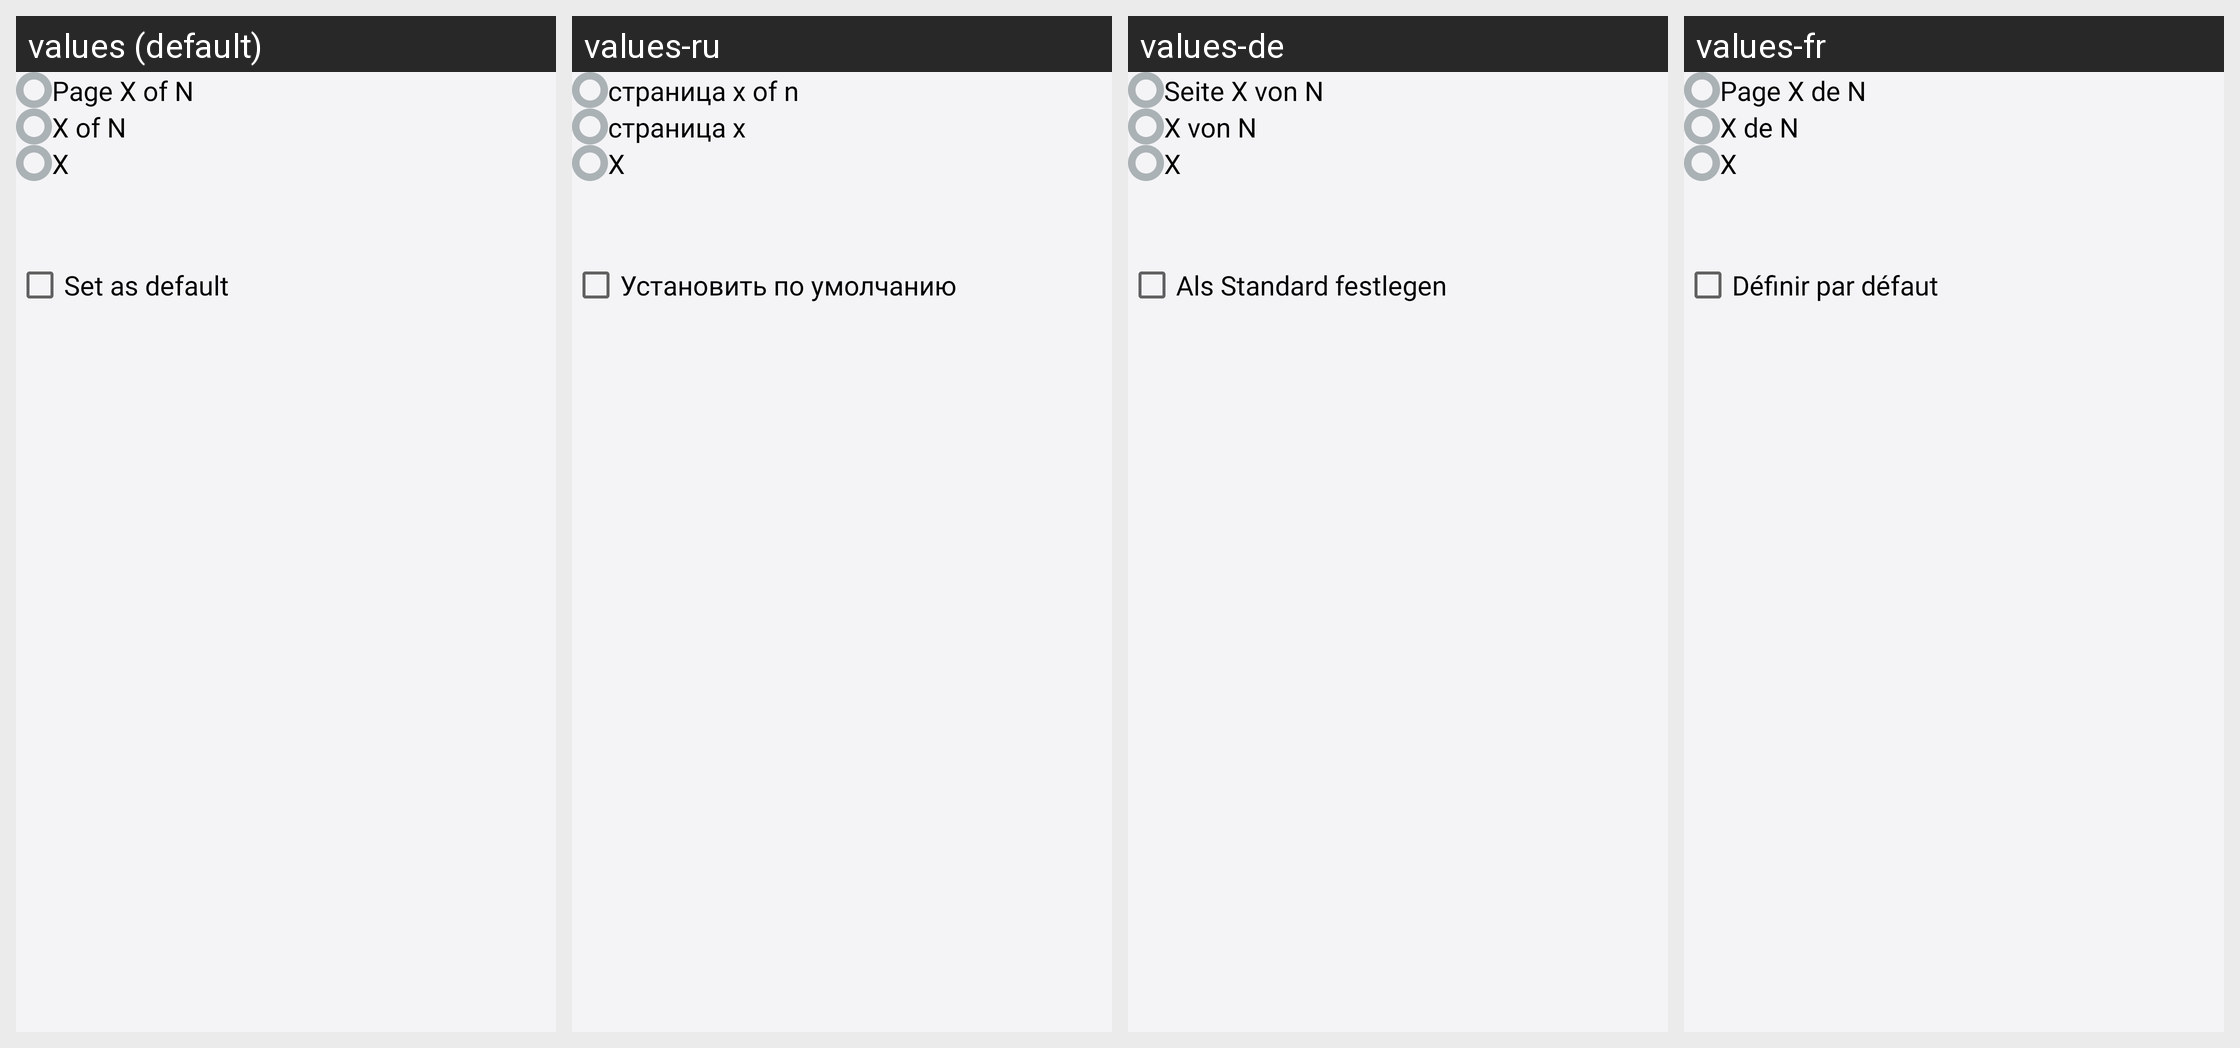

This grid shows one Android layout under several languages. Give, for every string resource on the screen, its name, the default text and each shown locale's text.
Android screen res/layout/add_pgnum_dialog.xml rendered under 4 locales, left to right: values (default), values-ru, values-de, values-fr. Device: Nexus 5 (rendered at 1080×1920; each locale shown at half size, 540×960, under a caption strip naming it); theme AppThemeWhite.
Other locales in the repository, not shown: values-es, values-ja.
Strings drawn on this screen, with the default value and each locale's value (text and hints the layout hard-codes, and strings that could not be matched under every locale, appear in the picture but are not listed):

page_x_of_n
  values: Page X of N
  values-ru: страница x of n
  values-de: Seite X von N
  values-fr: Page X de N

page_x
  values: X of N
  values-ru: страница x
  values-de: X von N
  values-fr: X de N

x
  values: X
  values-ru: X
  values-de: X
  values-fr: X

set_as_default
  values: Set as default
  values-ru: Установить по умолчанию
  values-de: Als Standard festlegen
  values-fr: Définir par défaut
